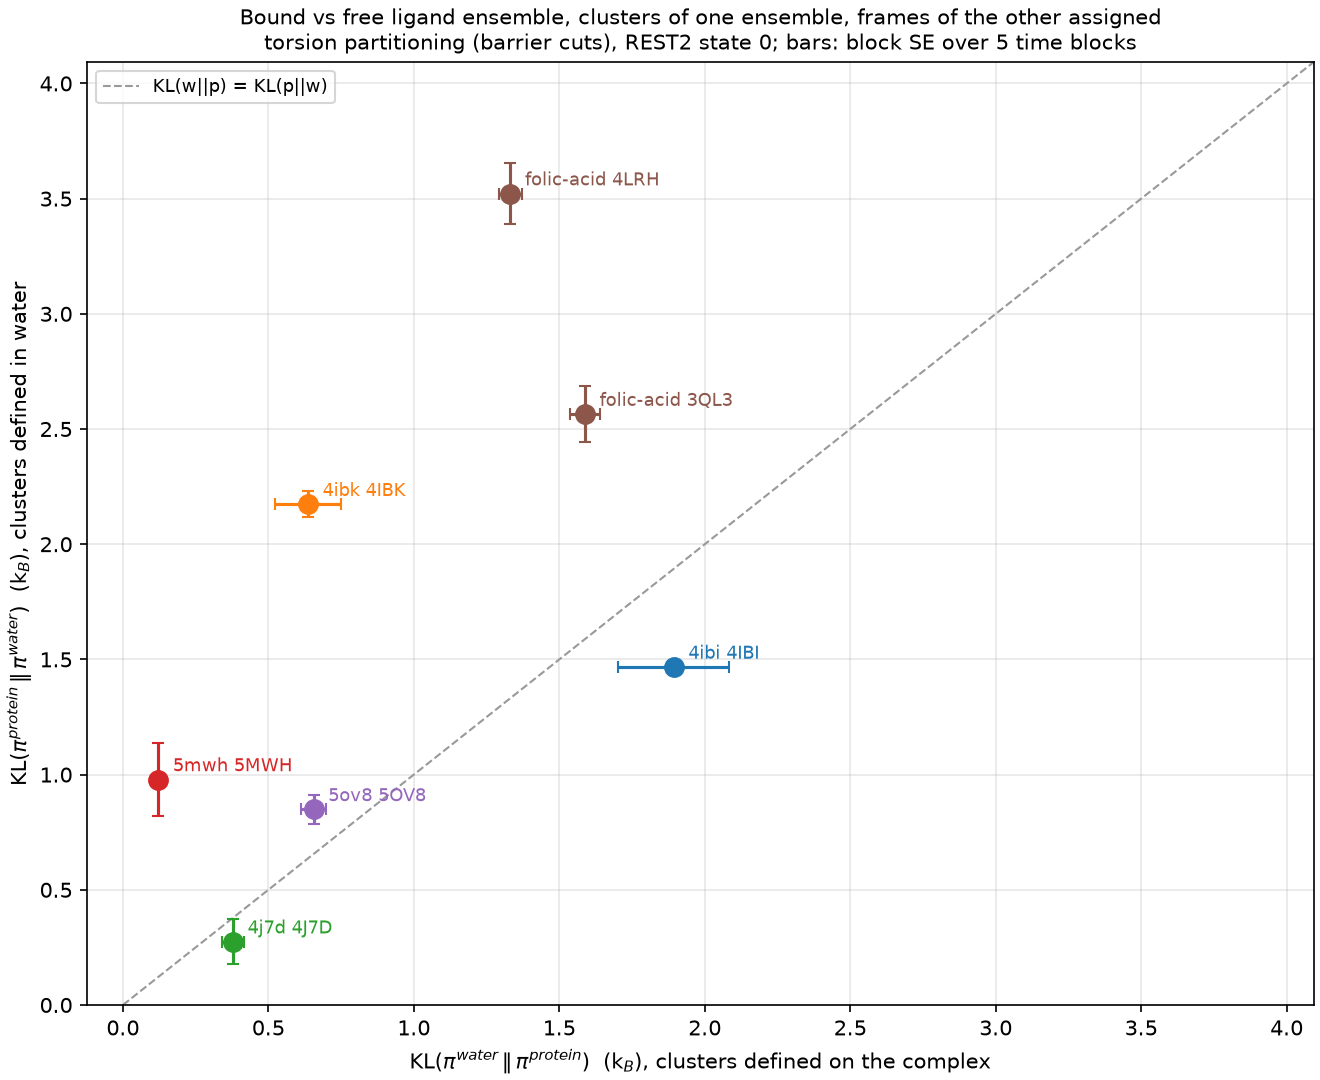

Data behind this chart, as committed beside it:
method, ligand, complex, KL_p_w_waterdef, KL_p_w_se, n_water_clusters, complex_unassigned_on_water_clusters, top_complex_share_on_water_clusters, water_share_of_that_cluster, KL_w_p_complexdef, KL_w_p_se, n_complex_clusters, water_unassigned_on_complex_clusters, note, md_tools
cut, 4ibi, 4IBI, 1.467, 0.0088, 25, 0.0, 0.998, 0.2276, 1.893, 0.1905, 2, 0.0, , 0.6.5.2
cut, 4ibk, 4IBK, 2.173, 0.0565, 26, 0.0, 0.9365, 0.0889, 0.6363, 0.1129, 2, 0.0, , 0.6.5.2
cut, 4j7d, 4J7D, 0.2744, 0.0974, 8, 0.0, 0.7195, 0.3932, 0.3784, 0.0387, 10, 0.0, , 0.6.5.2
cut, 5mwh, 5MWH, 0.9785, 0.158, 50, 0.0, 0.2976, 0.0293, 0.1217, 0.0146, 19, 0.0, , 0.6.5.2
cut, 5ov8, 5OV8, 0.8486, 0.0631, 72, 0.0, 0.1943, 0.0762, 0.6557, 0.0432, 27, 0.0, , 0.6.5.2
cut, folic-acid, 4LRH, 3.522, 0.133, 308, 0.0, 0.44, 0.0227, 1.332, 0.0402, 30, 0.0, , 0.6.5.2
cut, folic-acid, 3QL3, 2.564, 0.1212, 308, 0.0, 0.1353, 0.04, 1.589, 0.0529, 101, 0.0, , 0.6.5.2
